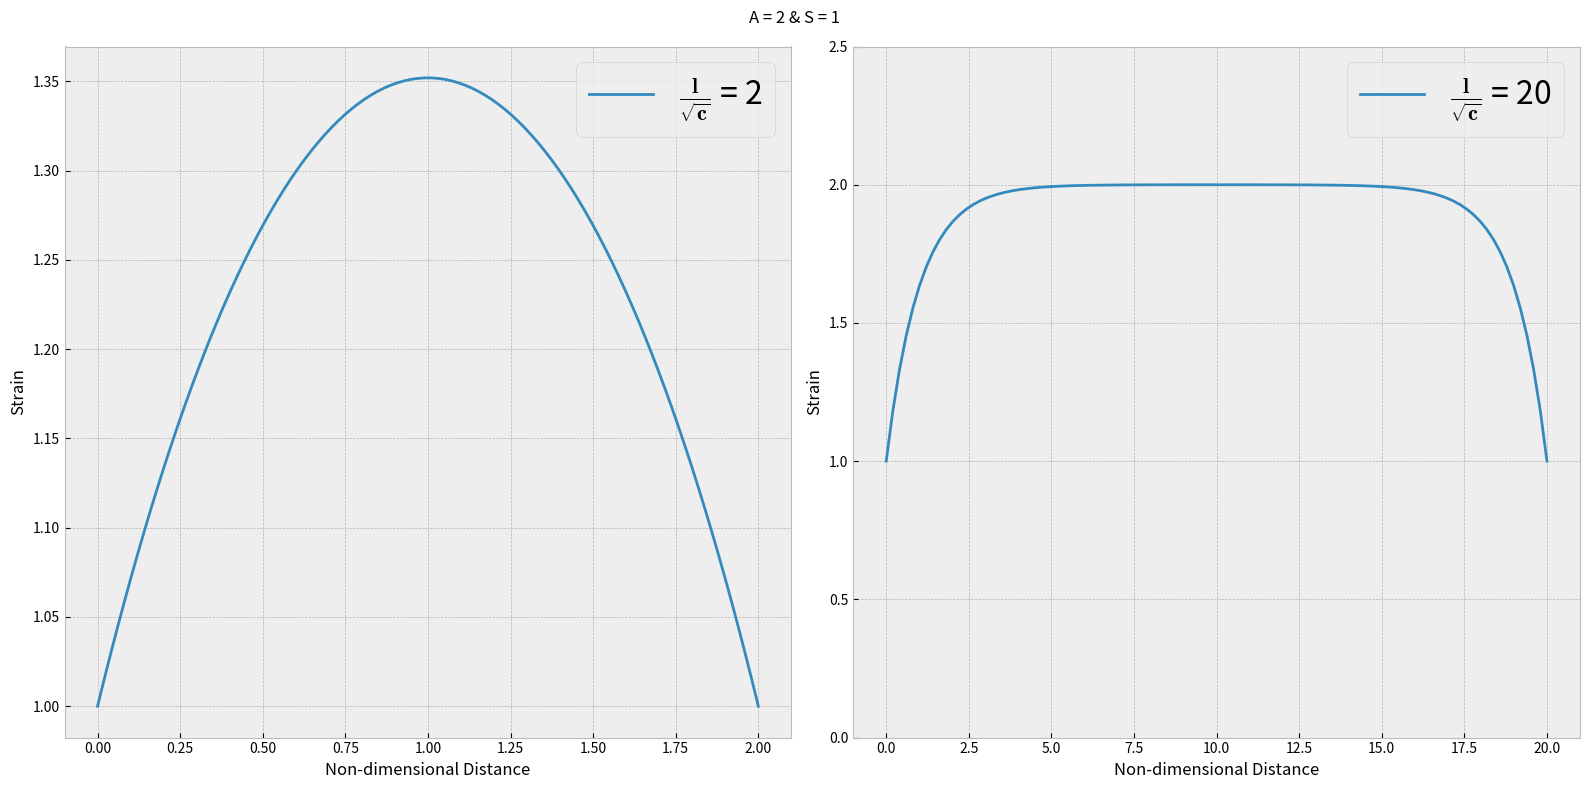

Reproduce this figure in Python.
import numpy as np
import matplotlib.pyplot as plt
plt.style.use('bmh')
def epsilon_2(x, A, S, l, c):
    return A - S  * np.sqrt(c) / np.sinh(l/(2 * np.sqrt(c)))  * np.cosh((2 * x - l)/(2*np.sqrt(c)))

def epsilon_1(x, A, K, l, c):
    return A + (K - A) / np.cosh(l/2/np.sqrt(c)) * np.cosh((2 * x - l)/2/np.sqrt(c))
plt.rc('legend',fontsize='medium') # using a named size


fig, (ax, ay) = plt.subplots(1, 2, figsize=(16, 8))
aa = np.linspace(0, 2, 100)
ax.plot(aa, epsilon_1(aa, 2, 1, 2, 1), label=r"$\mathbf{\frac{l}{\sqrt{c}}}$ = 2")
ax.set_xlabel("Non-dimensional Distance")
ax.set_ylabel("Strain")

aa = np.linspace(0, 20, 100)
ay.plot(aa, epsilon_1(aa, 2, 1, 20, 1), label=r"$\mathbf{\frac{l}{\sqrt{c}}}$ = 20")
ay.set_xlabel("Non-dimensional Distance")
ay.set_ylabel("Strain")
ax.legend(fontsize="23")
ay.legend(fontsize="23")
plt.suptitle("A = 2 & S = 1")
#ax.set_ylim((0, 1.25))
ay.set_ylim((0, 2.5))

plt.tight_layout()
plt.show()
